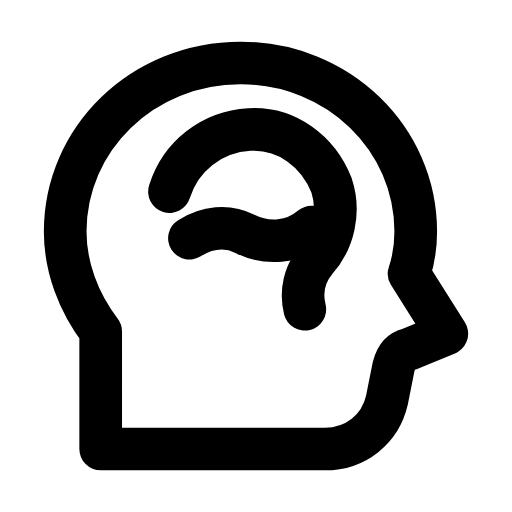
t = 0.00 s
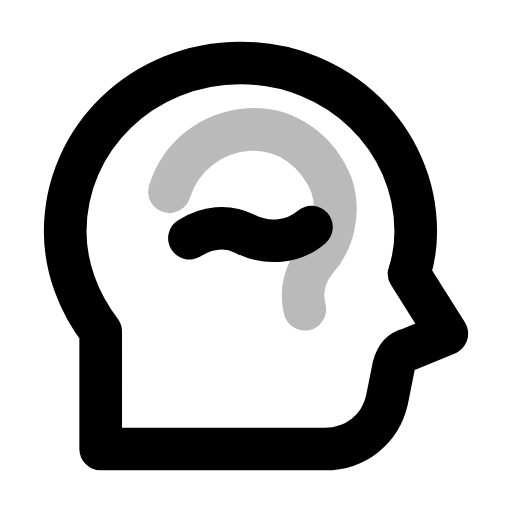
t = 0.32 s
t = 0.64 s: frame unchanged from t = 0.00 s, image omitted
t = 0.93 s: frame unchanged from t = 0.00 s, image omitted
t = 1.28 s: frame unchanged from t = 0.00 s, image omitted
t = 1.58 s: frame unchanged from t = 0.00 s, image omitted

The animated SVG that drew these frames (rendered in a browser with its animation timeline set to each time). Animation: 2 SMIL elements (animate=2); one cycle of 1.90 s, repeats indefinitely.

<svg xmlns="http://www.w3.org/2000/svg" width="24" height="24" viewBox="0 0 24 24" fill="none"><g transform="translate(-0.48 -0.48) scale(1.04)"><path stroke="currentColor" stroke-width="1.923" stroke-linecap="round" stroke-linejoin="round" fill="none" d="M5 18.1L5 15.4C4 14.1 3.4 12.5 3.4 10.9C3.4 6.7 6.9 3.3 11.3 3.3S19.2 6.7 19.2 10.9C19.2 11.5 19.1 12.2 18.9 12.8L20.6 15.5L18.9 16.2C18.5 16.3 18.3 16.6 18.2 17L17.9 18.5C17.6 19.8 16.5 20.7 15.1 20.7L5 20.7Z"></path><path stroke="currentColor" stroke-width="1.923" stroke-linecap="round" stroke-linejoin="round" fill="none" d="M8.1 9.1C8.6 7.5 10 6.4 11.7 6.3C13.4 6.2 14.8 7.3 15.4 8.8C15.8 10 15.5 11.3 14.7 12.2C14.2 12.8 14 13.6 14.2 14.4"><animate attributeName="opacity" values="1;1;0.25;1;1;1;1;0.25;1;1;1" keyTimes="0;0.135;0.2025;0.279;0.45;0.6;0.714;0.765;0.81;0.9;1" dur="1.9s" repeatCount="indefinite" calcMode="spline" keySplines="0.16 1 0.3 1;0.16 1 0.3 1;0.16 1 0.3 1;0.16 1 0.3 1;0.16 1 0.3 1;0.16 1 0.3 1;0.16 1 0.3 1;0.16 1 0.3 1;0.16 1 0.3 1;0.16 1 0.3 1"/></path><path stroke="currentColor" stroke-width="1.923" stroke-linecap="round" stroke-linejoin="round" fill="none" d="M9 11.2C9.8 10.7 10.7 10.6 11.5 11C12.5 11.5 13.7 11.4 14.5 10.7"><animate attributeName="opacity" values="1;1;0.3;1;1;1;1;0.3;1;1;1" keyTimes="0;0.216;0.27;0.3375;0.45;0.6;0.675;0.72;0.756;0.9;1" dur="1.9s" repeatCount="indefinite" calcMode="spline" keySplines="0.16 1 0.3 1;0.16 1 0.3 1;0.16 1 0.3 1;0.16 1 0.3 1;0.16 1 0.3 1;0.16 1 0.3 1;0.16 1 0.3 1;0.16 1 0.3 1;0.16 1 0.3 1;0.16 1 0.3 1"/></path></g></svg>
